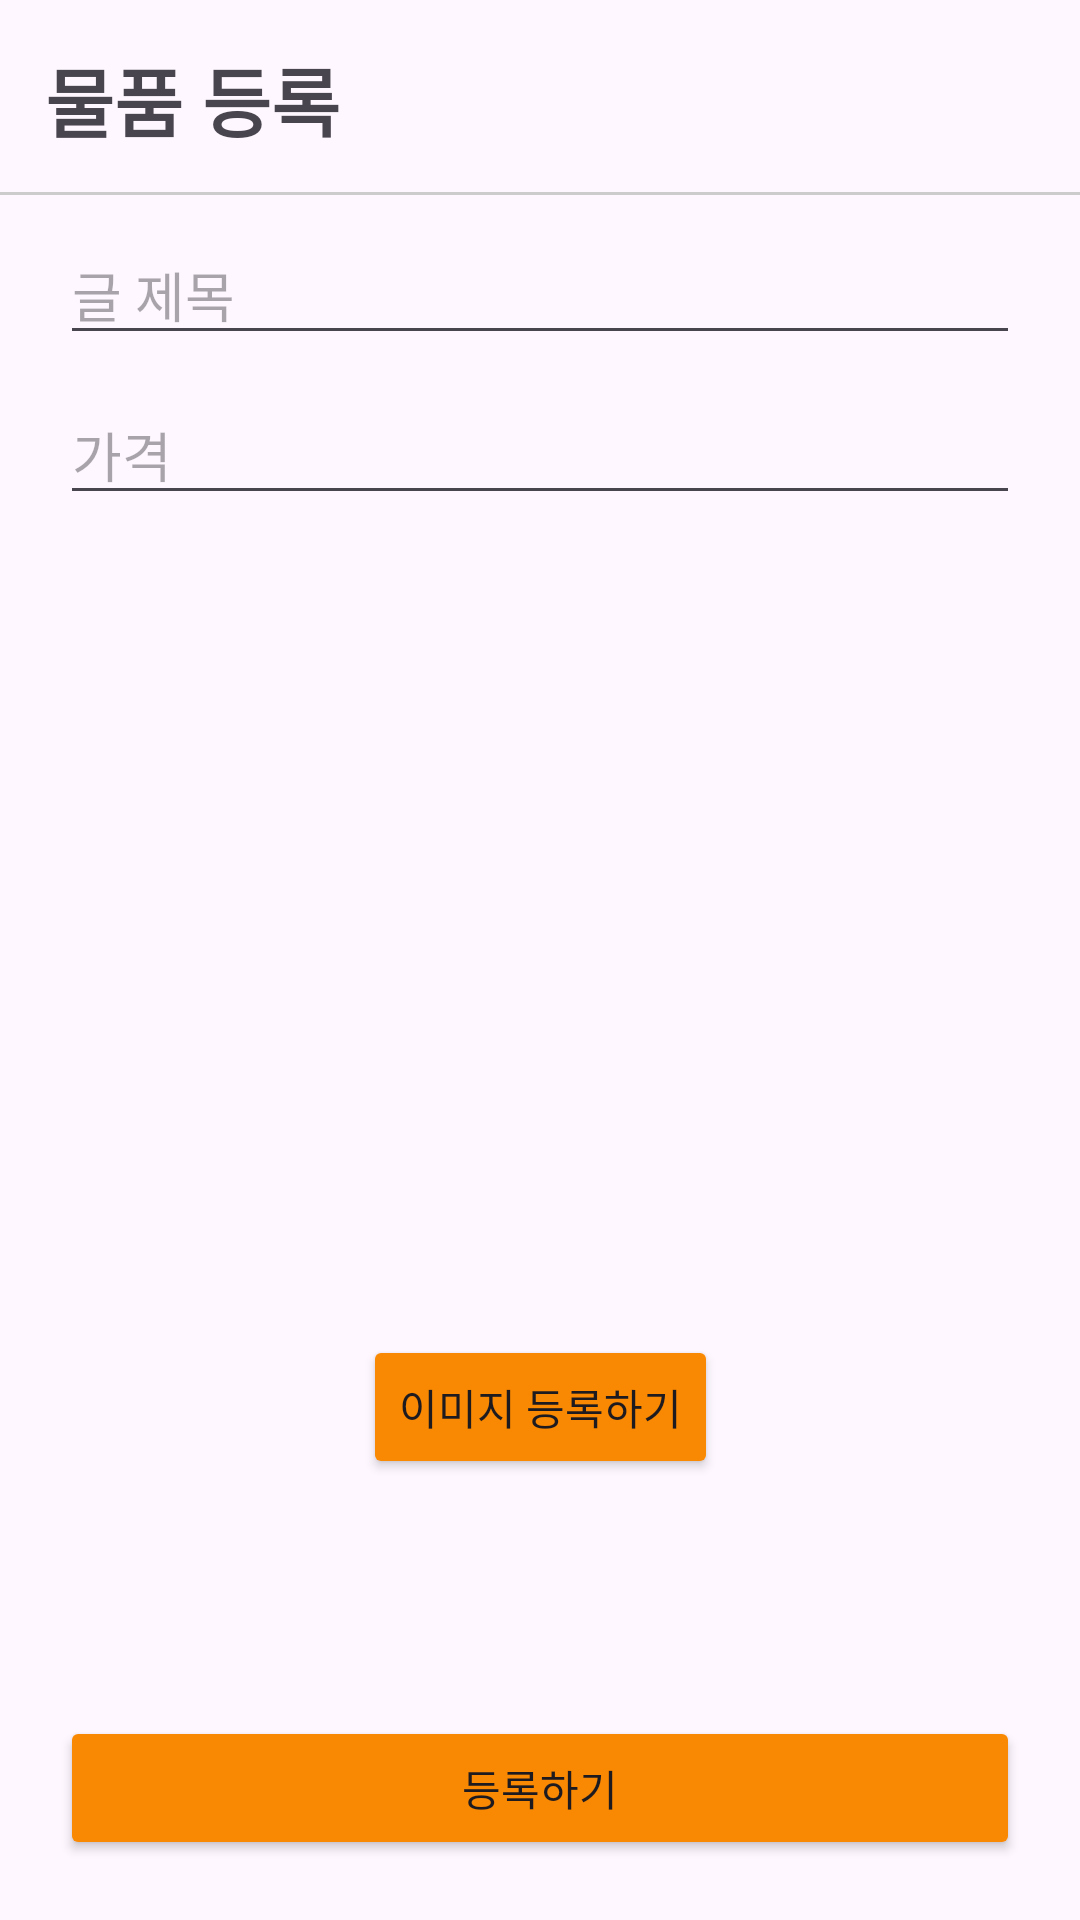

Reconstruct the res/layout file that produces this screen, plus the resources it refers to.
<!-- AndroidManifest.xml: application theme Theme.Usedgoodstransaction -->
<!-- res/layout/activity_add_article.xml -->
<?xml version="1.0" encoding="utf-8"?>
<androidx.constraintlayout.widget.ConstraintLayout xmlns:android="http://schemas.android.com/apk/res/android"
    xmlns:app="http://schemas.android.com/apk/res-auto"
    android:layout_width="match_parent"
    android:layout_height="match_parent"
    xmlns:tools="http://schemas.android.com/tools">

    <LinearLayout
        android:id="@+id/toolBarLayout"
        android:layout_width="0dp"
        android:layout_height="?attr/actionBarSize"
        android:padding="15dp"
        app:layout_constraintEnd_toEndOf="parent"
        app:layout_constraintStart_toStartOf="parent"
        app:layout_constraintTop_toTopOf="parent">

        <TextView
            android:layout_width="wrap_content"
            android:layout_height="wrap_content"
            android:text="@string/itemRegistration"
            android:textSize="25sp"
            android:textStyle="bold" />
    </LinearLayout>

    <View
        android:id="@+id/toolbarUnderLineView"
        android:layout_width="0dp"
        android:layout_height="1dp"
        android:background="@color/gray_cc"
        app:layout_constraintEnd_toEndOf="parent"
        app:layout_constraintStart_toStartOf="parent"
        app:layout_constraintTop_toBottomOf="@id/toolBarLayout" />

    <EditText
        android:id="@+id/titleEditText"
        android:layout_width="0dp"
        android:layout_height="wrap_content"
        android:layout_marginHorizontal="20dp"
        android:layout_marginTop="10dp"
        android:hint="@string/itemTitleString"
        app:layout_constraintEnd_toEndOf="parent"
        app:layout_constraintStart_toStartOf="parent"
        app:layout_constraintTop_toBottomOf="@id/toolbarUnderLineView" />

    <EditText
        android:id="@+id/priceEditText"
        android:layout_width="0dp"
        android:layout_height="wrap_content"
        android:layout_marginHorizontal="20dp"
        android:layout_marginTop="10dp"
        android:inputType="numberDecimal"
        android:hint="@string/priceString"
        app:layout_constraintEnd_toEndOf="parent"
        app:layout_constraintStart_toStartOf="parent"
        app:layout_constraintTop_toBottomOf="@id/titleEditText" />

    <ImageView
        android:id="@+id/imageViewArea"
        app:layout_constraintStart_toStartOf="parent"
        app:layout_constraintEnd_toEndOf="parent"
        app:layout_constraintTop_toTopOf="parent"
        app:layout_constraintBottom_toBottomOf="parent"
        android:layout_width="250dp"
        android:layout_height="250dp"/>

    <Button
        android:id="@+id/imageRegistration"
        android:text="@string/imageRegistration"
        android:backgroundTint="@color/orange"
        app:layout_constraintEnd_toEndOf="parent"
        app:layout_constraintStart_toStartOf="parent"
        app:layout_constraintTop_toBottomOf="@id/imageViewArea"
        android:layout_width="wrap_content"
        android:layout_height="wrap_content"/>

    <Button
        android:id="@+id/Registration"
        android:layout_margin="20dp"
        android:backgroundTint="@color/orange"
        android:text="@string/Registration"
        app:layout_constraintEnd_toEndOf="parent"
        app:layout_constraintStart_toStartOf="parent"
        app:layout_constraintBottom_toBottomOf="parent"
        android:layout_width="0dp"
        android:layout_height="wrap_content"/>


    <ProgressBar
        android:id="@+id/progressBar"
        app:layout_constraintEnd_toEndOf="parent"
        app:layout_constraintStart_toStartOf="parent"
        app:layout_constraintTop_toTopOf="parent"
        app:layout_constraintBottom_toBottomOf="parent"
        android:layout_width="wrap_content"
        android:layout_height="wrap_content"
        android:visibility="gone"
        tools:visibility="visible"
        />

</androidx.constraintlayout.widget.ConstraintLayout>
<!-- resources referenced by this layout -->
<resources>
  <color name="gray_cc">#cccccc</color>
  <color name="orange">#F98802</color>
  <string name="Registration">등록하기</string>
  <string name="imageRegistration">이미지 등록하기</string>
  <string name="itemRegistration">물품 등록</string>
  <string name="itemTitleString">글 제목</string>
  <string name="priceString">가격</string>
  <style name="Theme.Usedgoodstransaction" parent="Base.Theme.Usedgoodstransaction" />
  <style name="Base.Theme.Usedgoodstransaction" parent="Theme.Material3.DayNight.NoActionBar">
          
          
      </style>
</resources>
